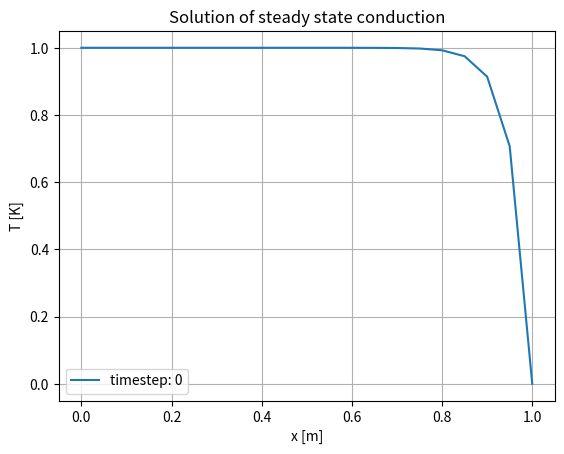
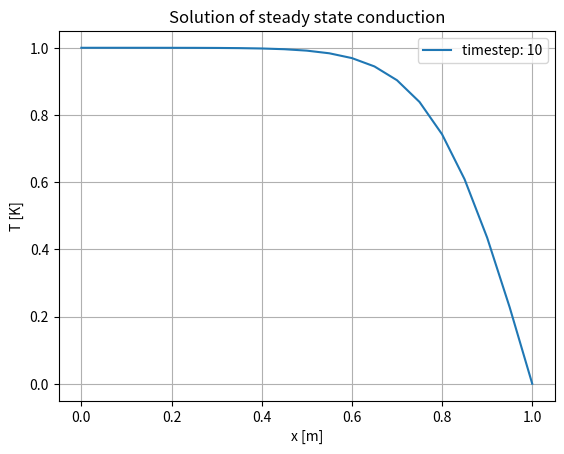
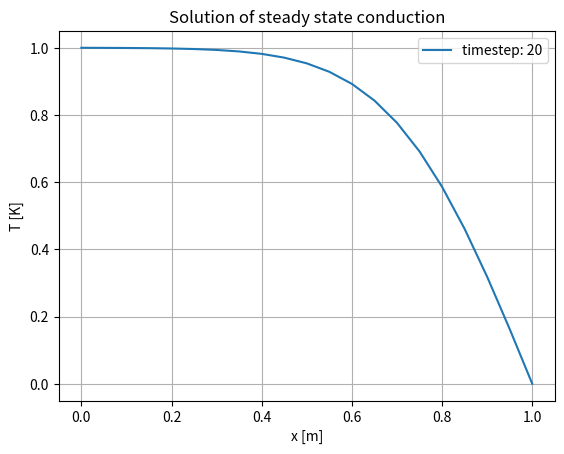
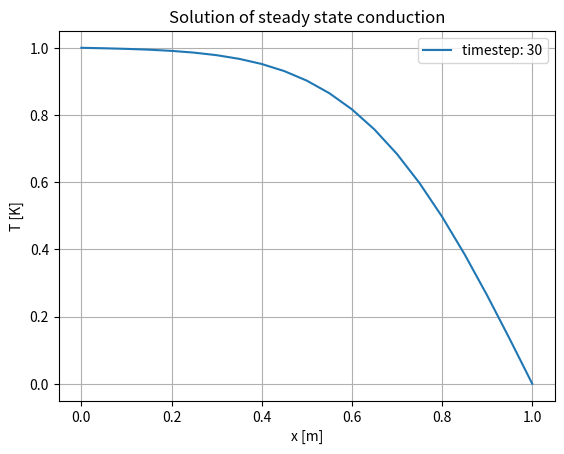
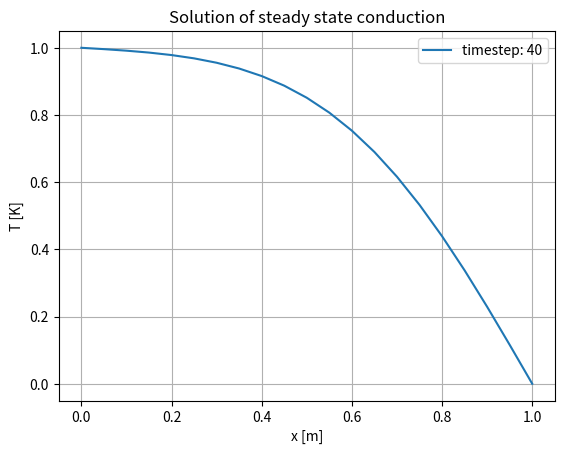
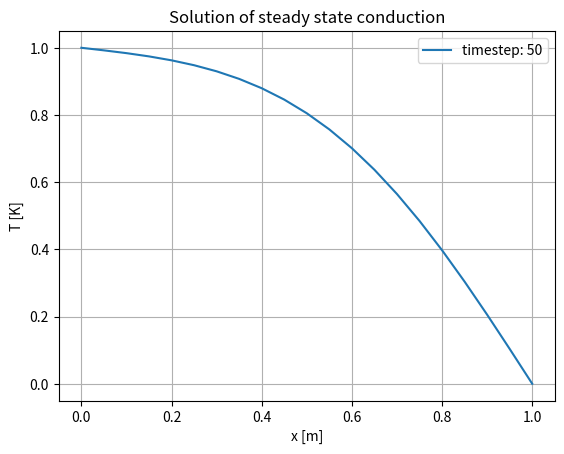
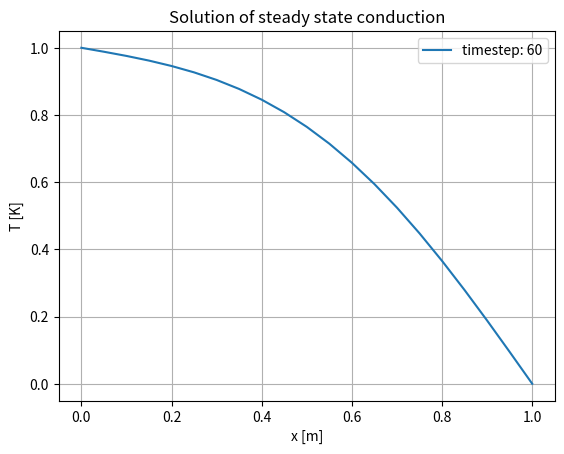
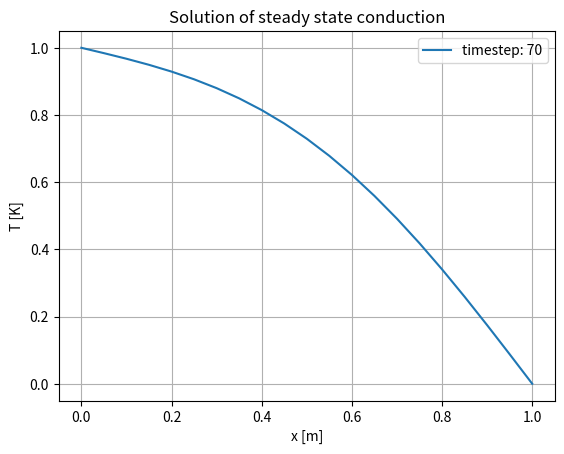
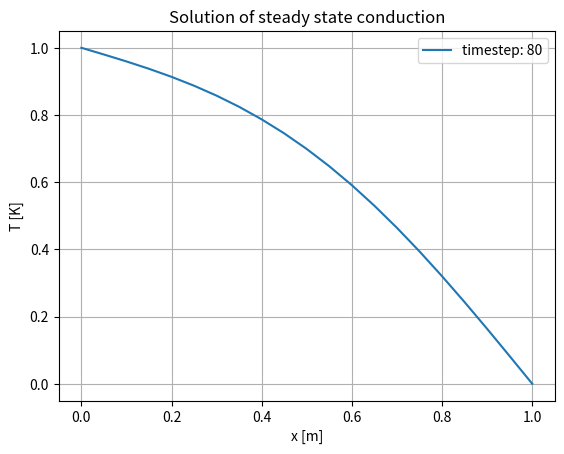
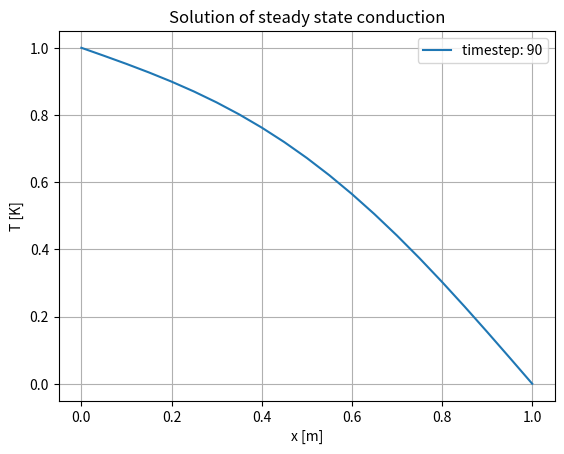

These figures' Python source, in order:
import numpy as np
import matplotlib.pyplot as plt

"""
density * specific_heat * dT / dtime = thermal_conductivity * Laplacian(T) + HeatSource

For now 1D equation - to be developed for 2D and better architecture
Steady state - ok
Transient - TODO
heat Source term - including convection - TODO
"""

# y_i1 = y_(i+1)
# y_i_1 = y_(i-1)
def second_order_derivative_central_diff(y_i1, y_i, y_i_1, dx):
    return (y_i1 - 2 * y_i + y_i_1) / (dx ** 2)

# Discrete equation will look like:

# to match equations orders
# k * (y_i1 - 2 * y_i + y_i_1) / (dx ** 2) = rho * cp (y_i - y_i_1) / dt      // * dx**2 * 2dt
# k * dt * (y_i1 - 2 * y_i + y_i_1) = rho * cp * dx**2 * (y_i - y_i_1)
# y_i1 * a + y_i * b + y_i_1 * c = d

# d = 0 
# Simplified:
# y_i1 - 2 * y_i + y_i = 0



def generate_2nd_order_pde_matrix(a, b, c, size):
    # solves
    # y_i1 * a + y_i * b + y_i_1 * c
    # matrix of coefficient will look like:
    # x1    x2      x3      x4      x5      =   T
    # b     c       0       0       0       =   -a * T_0 + d
    # a     b       c       0       0       =   d
    # 0     c       b       c       0       =   d
    # 0     0       c       b       c       =   d
    # 0     0       0       a       b       =   -c * T_end + d

    InnerArray = np.zeros((size, size))
    for i in range(size):
        InnerArray[i][i] = b
        if i > 0:
            InnerArray[i][i - 1] = a
        if i < size - 1:
            InnerArray[i][i + 1] = c

    return InnerArray


# direchlet condition only right now
def generate_RHS_for_2nd_order_pde(a, c, d, size, y_0, y_end, RHS_previous_timestep):
    RHS = np.zeros(size)

    for i in range(len(RHS)):
        RHS[i] = RHS_previous_timestep[i] + d

    RHS[0] -= a * y_0
    RHS[-1] -= c * y_end

    return RHS



# Stainless steel
thermal_conductivity = 16.0 # W / (m * K)
density = 7850 # kg / m3
specific_heat = 500 # J / (kg * K)
x_0 = 0.0 # m 
x_end = 1.0 # m
T_0 = 1.0 # K
T_end = 0.0 # K
dx = 0.05 # m
dt = 360# s

x = np.linspace(x_0, x_end, int((x_end - x_0) / dx) + 1)

# Implicit method
r = thermal_conductivity * dt / (density * specific_heat * dx**2)
y_i1_coeff = -r
y_i_coeff = 1 + 2 * r
y_i_1_coeff = -r
T = np.linspace(T_0, T_0, len(x))
T[-1] = T_end
T_inner = T[1: -1].copy()
Array = generate_2nd_order_pde_matrix(y_i1_coeff, y_i_coeff, y_i_1_coeff, len(x) - 2)

timesteps = 100

for timestep in range(timesteps):
    RHS = generate_RHS_for_2nd_order_pde(y_i1_coeff, y_i_1_coeff, 0, len(x) - 2, T[0], T[-1], T_inner)
    T_inner = np.linalg.solve(Array, RHS)
    T = np.concatenate([[T_0], T_inner, [T_end]])

    if timestep % 10 == 0:
        plt.plot(x, T, label = f"timestep: {timestep}")
        plt.xlabel("x [m]")
        plt.ylabel("T [K]")
        plt.title("Solution of steady state conduction")
        plt.legend()
        plt.grid()
        plt.show()

print("x: ", x)
print("T: ", T)
